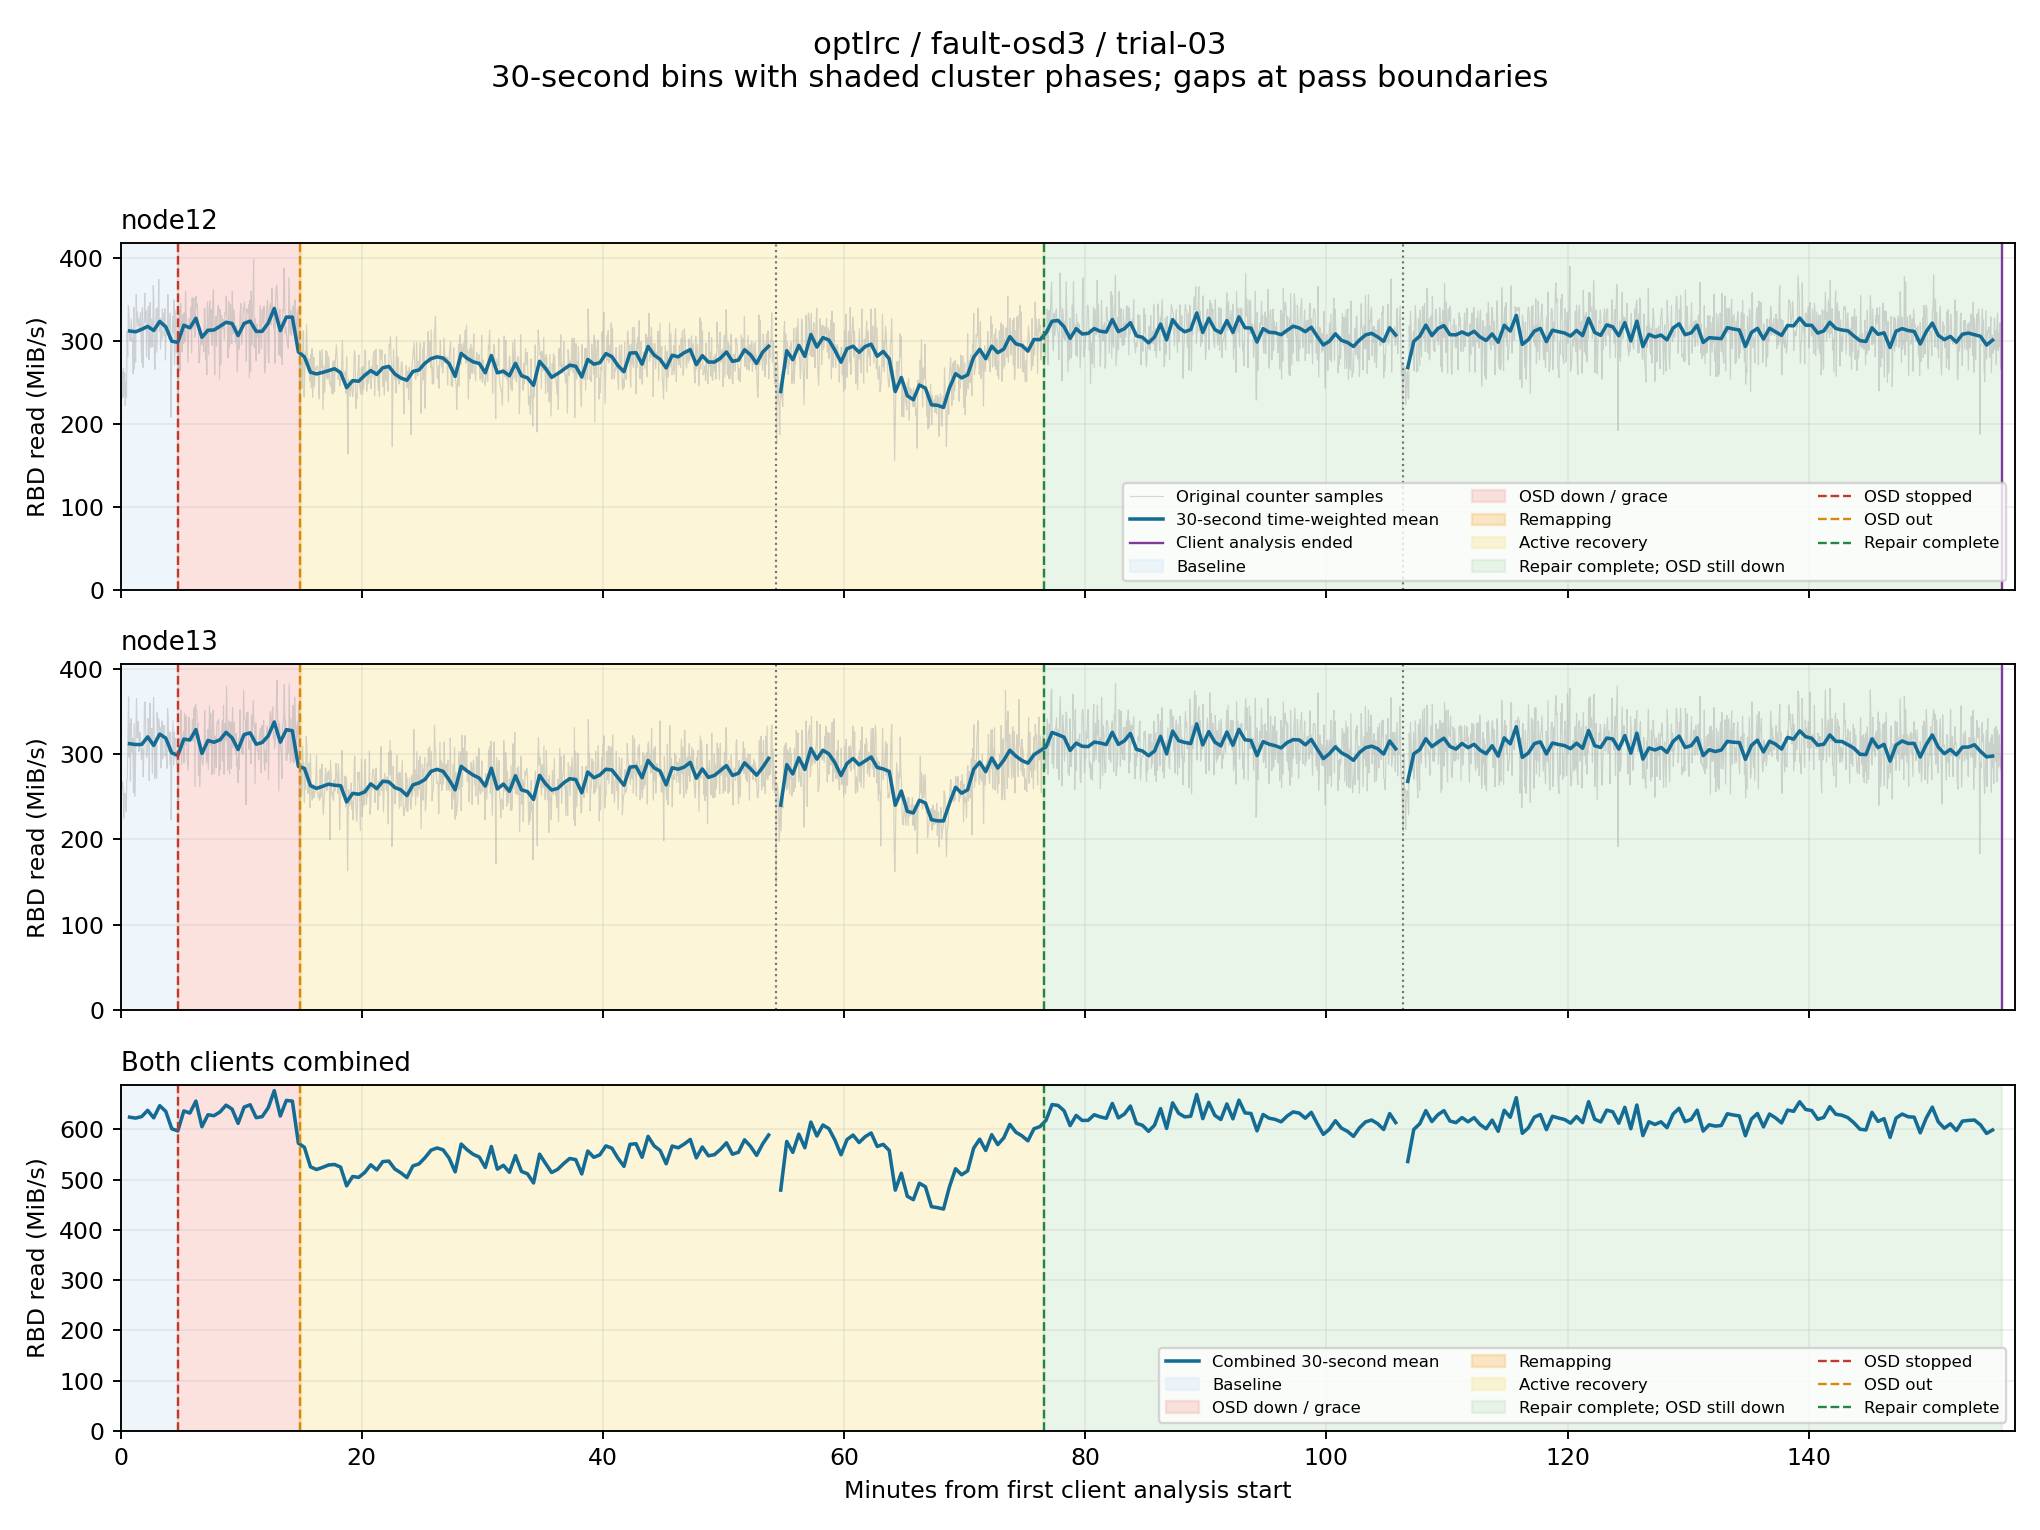

Values plotted in this chart, from the file beside it:
client, start_epoch, end_epoch, read_mib_s, eligible
node12, 1792722951, 1792722981, nan, False
node12, 1792722981, 1792723011, 312, True
node12, 1792723011, 1792723041, 311.1, True
node12, 1792723041, 1792723071, 314, True
node12, 1792723071, 1792723101, 317.5, True
node12, 1792723101, 1792723131, 312.7, True
node12, 1792723131, 1792723161, 323.5, True
node12, 1792723161, 1792723191, 317.1, True
node12, 1792723191, 1792723221, 299.7, True
node12, 1792723221, 1792723251, 298.3, True
node12, 1792723251, 1792723281, 319, True
node12, 1792723281, 1792723311, 315.8, True
node12, 1792723311, 1792723341, 327.4, True
node12, 1792723341, 1792723371, 304.4, True
node12, 1792723371, 1792723401, 312.9, True
node12, 1792723401, 1792723431, 313.2, True
node12, 1792723431, 1792723461, 317.8, True
node12, 1792723461, 1792723491, 322.5, True
node12, 1792723491, 1792723521, 321.1, True
node12, 1792723521, 1792723551, 306.5, True
node12, 1792723551, 1792723581, 321.3, True
node12, 1792723581, 1792723611, 323.9, True
node12, 1792723611, 1792723641, 311.6, True
node12, 1792723641, 1792723671, 311.6, True
node12, 1792723671, 1792723701, 321.7, True
node12, 1792723701, 1792723731, 339.3, True
node12, 1792723731, 1792723761, 312.4, True
node12, 1792723761, 1792723791, 328.8, True
node12, 1792723791, 1792723821, 328.8, True
node12, 1792723821, 1792723851, 286.8, True
node12, 1792723851, 1792723881, 280.9, True
node12, 1792723881, 1792723911, 262.3, True
node12, 1792723911, 1792723941, 260.2, True
node12, 1792723941, 1792723971, 262, True
node12, 1792723971, 1792724001, 264.2, True
node12, 1792724001, 1792724031, 266.5, True
node12, 1792724031, 1792724061, 261.8, True
node12, 1792724061, 1792724091, 243.7, True
node12, 1792724091, 1792724121, 252.1, True
node12, 1792724121, 1792724151, 251.4, True
node12, 1792724151, 1792724181, 258.5, True
node12, 1792724181, 1792724211, 264.3, True
node12, 1792724211, 1792724241, 259.6, True
node12, 1792724241, 1792724271, 267.6, True
node12, 1792724271, 1792724301, 269.3, True
node12, 1792724301, 1792724331, 260.1, True
node12, 1792724331, 1792724361, 255.3, True
node12, 1792724361, 1792724391, 252.6, True
node12, 1792724391, 1792724421, 263.2, True
node12, 1792724421, 1792724451, 265, True
node12, 1792724451, 1792724481, 273.2, True
node12, 1792724481, 1792724511, 278.6, True
node12, 1792724511, 1792724541, 280.8, True
node12, 1792724541, 1792724571, 279.3, True
node12, 1792724571, 1792724601, 272.7, True
node12, 1792724601, 1792724631, 257.3, True
node12, 1792724631, 1792724661, 285, True
node12, 1792724661, 1792724691, 279, True
node12, 1792724691, 1792724721, 274.8, True
node12, 1792724721, 1792724751, 272.9, True
... 564 more rows
